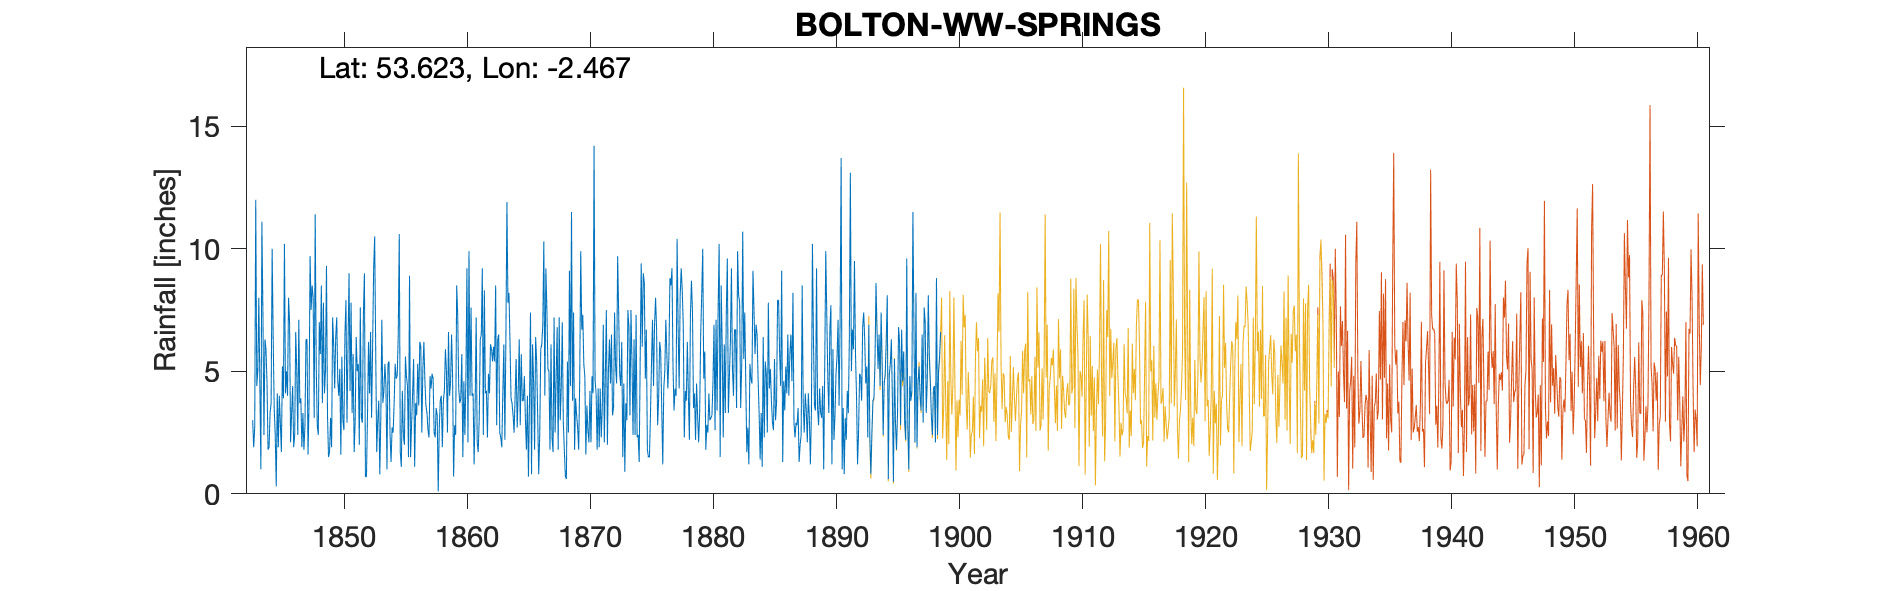

The file beside this chart, header and first rows:
BELMONT BOLTON LE MOORS - Springs Reserv…, , , , , , , , , , , , , , , , , , , , , , , 
Grid ref, SD692142, Long, -2.467, Lat, 53.62, Elevation, 800, ft, , , , , , , , , , , , , , , 
Station no, 2869, , , , , , , , , , , , , , , , , , , , , , 
, 1840, 1841, 1842, 1843, 1844, 1845, 1846, 1847, 1848, 1849, 1850, 1851, 1852, 1853, 1854, 1855, 1856, 1857, 1858, 1859, 1860, 1861, 1862
January, , , , 3, 6.3, 4.1, 7, 1.9, 3.1, 9.3, 4, 7.8, 7.3, 5.9, 5.3, 1.7, 4.1, 4.6, 3.2, 4, 5.7, 1.2, 4.2
February, , , , 1.9, 5.9, 1.9, 2.1, 3.3, 11.4, 3.2, 5.1, 3.3, 9, 1.7, 5.4, 1.1, 5.5, 3.6, 0.1, 4.5, 1.5, 3.6, 2.3
March, , , , 2.7, 4.5, 4, 3.3, 1.8, 5.2, 1.5, 1.6, 5.7, 0.7, 3, 2.4, 4.2, 1.1, 3.3, 2.7, 6.5, 4.6, 7.2, 4.9
April, , , , 12, 1.8, 2.9, 4.4, 2.8, 2.8, 1.7, 5.6, 1.7, 0.7, 3.8, 1.3, 2.4, 3.7, 2.6, 3.8, 4.8, 2.4, 2.1, 4.1
May, , , , 4.4, 1.9, 1.7, 1.9, 6.3, 2.4, 3.1, 3, 3, 3.2, 0.8, 2.7, 2, 3.2, 2.3, 4, 0.7, 4.7, 1.7, 6.1
June, , , , 5, 3.3, 5.2, 2.4, 6.3, 7, 1.9, 2.6, 6.4, 6.2, 3.1, 2.5, 5.6, 5.3, 4.8, 1.9, 2.8, 9.2, 3.1, 5.9
July, , , , 8, 3.7, 3.9, 6.6, 1.6, 5.7, 7.2, 6.5, 5, 4.1, 7.1, 3.7, 4.8, 3.6, 4.3, 3.8, 2.4, 2.1, 6.3, 5.4
August, , , , 4.5, 10, 10.2, 5, 3.7, 8.5, 6.1, 7.9, 5.3, 6.6, 3.7, 5.3, 4.4, 6.2, 4.9, 4.2, 8.5, 9.9, 6.5, 6
September, , , , 1, 6.4, 4.1, 2.4, 9.7, 3.7, 4.3, 2.9, 2, 3.1, 4.2, 4.7, 1.5, 6, 4.7, 5.9, 7.3, 4, 9.2, 5.4
October, , , , 11.1, 3.5, 5, 7.1, 7.5, 7.8, 6.4, 6, 7.6, 6, 5.3, 4.8, 8.9, 2.5, 2.5, 5, 4.3, 7.6, 2.4, 8.5
November, , , , 7.4, 2.4, 4, 3.7, 8.5, 4.1, 7.2, 9, 3.1, 9.2, 4.4, 6.5, 1.5, 5.1, 2.3, 2.5, 3.7, 4, 8.3, 2.8
December, , , , 2.4, 0.3, 8, 3.9, 8, 5, 4.6, 4.2, 2.9, 10.5, 1, 10.6, 2.8, 6.2, 3.5, 6.6, 3.9, 4.1, 4.1, 6.3
Total, , , , 63.4, 50, 55, 49.8, 61.4, 66.7, 56.5, 58.4, 53.8, 66.6, 44, 55.2, 40.9, 52.5, 43.4, 43.7, 53.4, 59.8, 55.7, 61.9
1840,1841 and 1842 totals all estimated, , , , , , , , , , , , , , , , , , , , , , , 
1859 Aug, , , , , , , , , , , , , , , , , , , , , , , 
